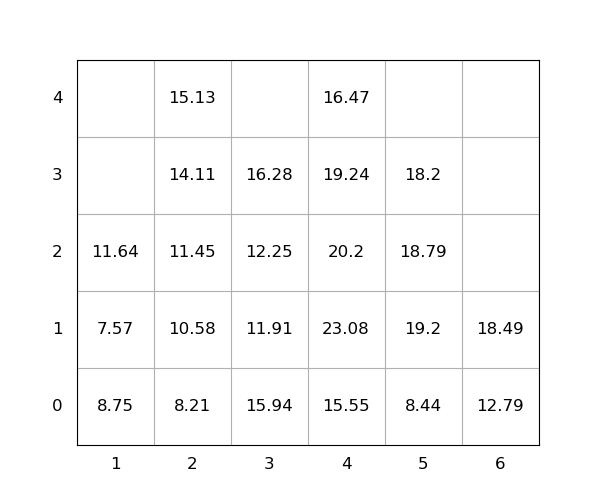

Values plotted in this chart, from the file beside it:
idx, loc_x, loc_y, loc_z, weight, group, score, seq, reloc, size(ft)
1, 4, 0, 0, 15.55, 0, 15.55, 0, 1.0, 20
2, 5, 0, 0, 8.44, 0, 8.44, 0, 0, 20
3, 6, 0, 0, 12.79, 0, 12.79, 0, 0, 20
4, 2, 0, 0, 8.21, 0, 8.21, 1, 0, 20
5, 4, 0, 1, 23.08, 0, 23.08, 2, 1.0, 20
6, 2, 0, 1, 10.58, 0, 10.58, 3, 0, 20
7, 1, 0, 0, 8.75, 0, 8.75, 4, 1.0, 20
8, 2, 0, 2, 11.45, 0, 11.45, 5, 0, 20
9, 4, 0, 2, 20.2, 0, 20.2, 6, 1.0, 20
10, 2, 0, 3, 14.11, 0, 14.11, 7, 0, 20
11, 4, 0, 3, 19.24, 0, 19.24, 8, 1.0, 20
12, 3, 0, 0, 15.94, 0, 15.94, 9, 1.0, 20
13, 4, 0, 4, 16.47, 0, 16.47, 10, 1.0, 20
14, 5, 0, 1, 19.2, 0, 19.2, 11, 1.0, 20
15, 3, 0, 1, 11.91, 0, 11.91, 12, 1.0, 20
16, 2, 0, 4, 15.13, 0, 15.13, 13, 0, 20
17, 3, 0, 2, 12.25, 0, 12.25, 14, 1.0, 20
18, 6, 0, 1, 18.49, 0, 18.49, 15, 1.0, 20
19, 5, 0, 2, 18.79, 0, 18.79, 16, 1.0, 20
20, 5, 0, 3, 18.2, 0, 18.2, 17, 1.0, 20
21, 1, 0, 1, 7.57, 0, 7.57, 18, 1.0, 20
22, 3, 0, 3, 16.28, 0, 16.28, 19, 1.0, 20
23, 1, 0, 2, 11.64, 0, 11.64, 20, 1.0, 20
